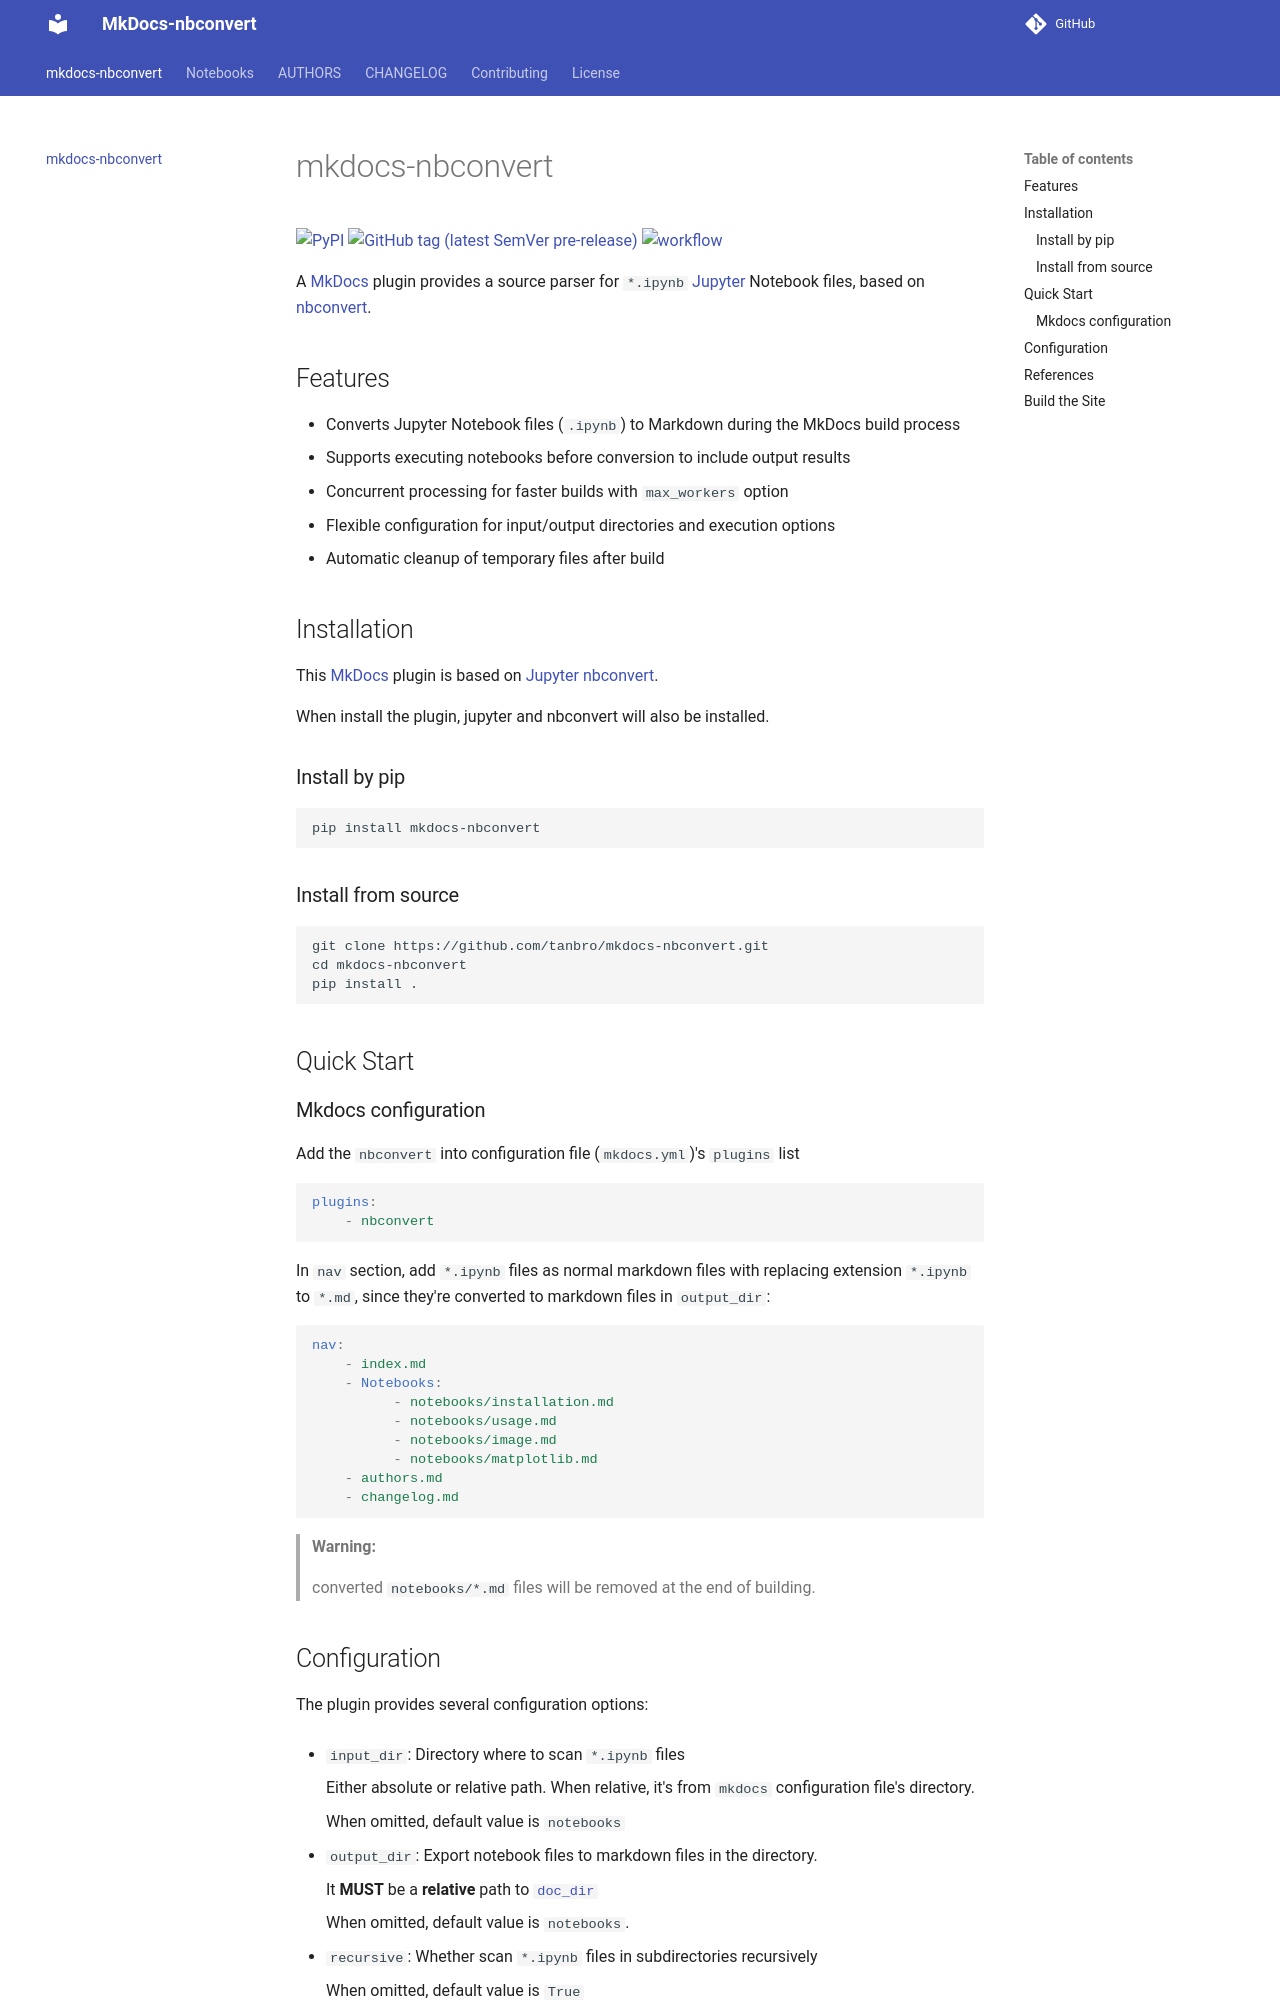

repository: tanbro/mkdocs-nbconvert · page: index.html · generator: mkdocs

# mkdocs-nbconvert

[![PyPI](https://img.shields.io/pypi/v/mkdocs-nbconvert.svg)](https://pypi.org/project/mkdocs-nbconvert/)
[![GitHub tag (latest SemVer pre-release)](https://img.shields.io/github/v/tag/tanbro/mkdocs-nbconvert)](https://github.com/tanbro/mkdocs-nbconvert)
[![workflow](https://github.com/tanbro/mkdocs-nbconvert/actions/workflows/workflow.yml/badge.svg)](https://github.com/tanbro/mkdocs-nbconvert/actions/workflows/workflow.yml)

A [MkDocs][] plugin provides a source parser for `*.ipynb` [Jupyter][] Notebook files, based on [nbconvert][].

## Features

- Converts Jupyter Notebook files (`.ipynb`) to Markdown during the MkDocs build process
- Supports executing notebooks before conversion to include output results
- Concurrent processing for faster builds with `max_workers` option
- Flexible configuration for input/output directories and execution options
- Automatic cleanup of temporary files after build

## Installation

This [MkDocs](http://www.mkdocs.org/) plugin is based on [Jupyter](https://jupyter.org/) [nbconvert](https://nbconvert.readthedocs.io/).

When install the plugin, jupyter and nbconvert will also be installed.

### Install by pip

```sh
pip install mkdocs-nbconvert
```

### Install from source

```
git clone https://github.com/tanbro/mkdocs-nbconvert.git
cd mkdocs-nbconvert
pip install .
```

## Quick Start

### Mkdocs configuration

Add the `nbconvert` into configuration file (`mkdocs.yml`)'s `plugins` list

```yaml
plugins:
    - nbconvert
```

In `nav` section, add `*.ipynb` files as normal markdown files with replacing extension `*.ipynb` to `*.md`, since they're converted to markdown files in `output_dir`:

```yaml
nav:
    - index.md
    - Notebooks:
          - notebooks/installation.md
          - notebooks/usage.md
          - notebooks/image.md
          - notebooks/matplotlib.md
    - authors.md
    - changelog.md
```

> **Warning:**
>
> converted `notebooks/*.md` files will be removed at the end of building.
